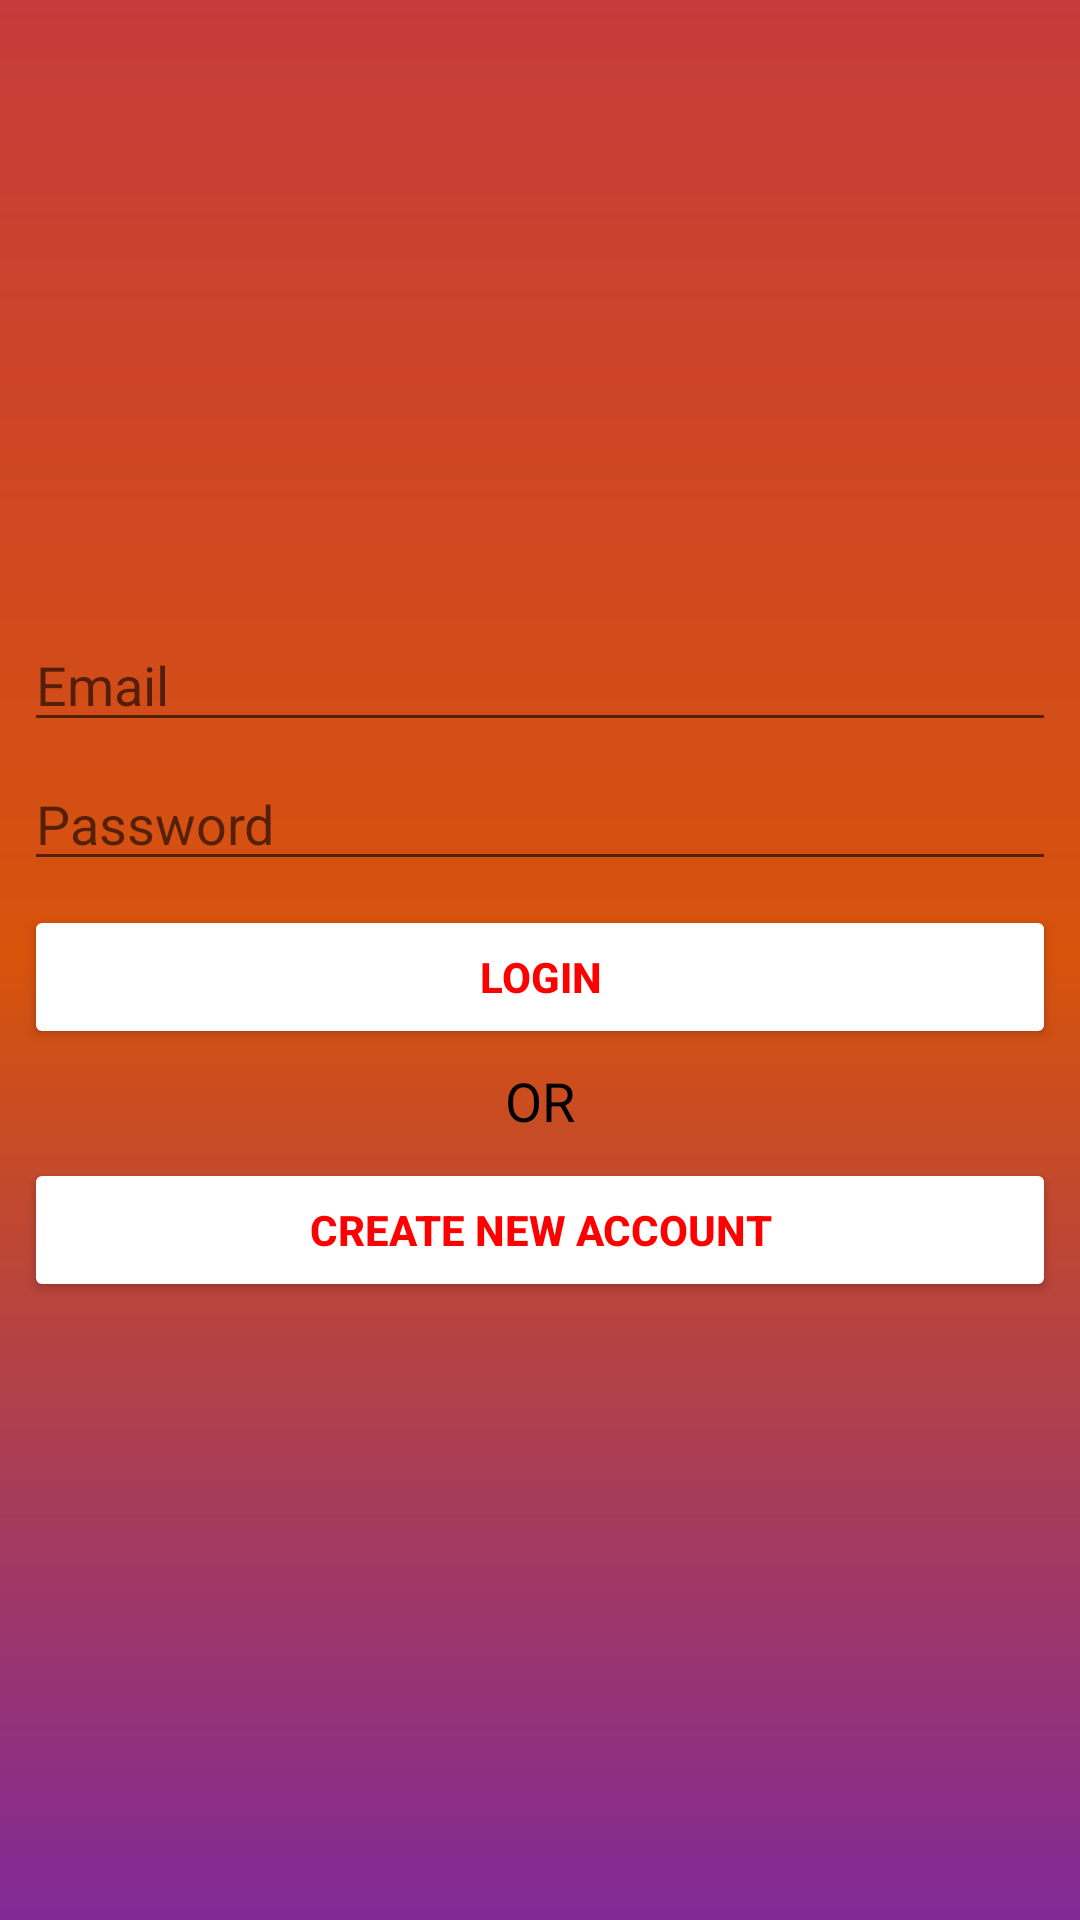

This screen was rendered from an Android layout file. Write that file and the resources it references.
<!-- AndroidManifest.xml: application theme Theme.ThoughtsWriter -->
<!-- res/layout/activity_login.xml -->
<?xml version="1.0" encoding="utf-8"?>
<LinearLayout xmlns:android="http://schemas.android.com/apk/res/android"
    xmlns:app="http://schemas.android.com/apk/res-auto"
    xmlns:tools="http://schemas.android.com/tools"
    android:layout_width="match_parent"
    android:background="@drawable/gradient"
    android:layout_height="match_parent"
    android:orientation="vertical"
    android:gravity="center"
    tools:context=".LoginActivity">

    <ProgressBar
        android:id="@+id/progressBar"
        style="?android:attr/progressBarStyle"
        android:layout_width="wrap_content"
        android:layout_height="wrap_content"
        android:visibility="gone"/>

    <LinearLayout
        android:layout_width="match_parent"
        android:layout_height="wrap_content"
        android:orientation="vertical"
        android:padding="8dp">


        <AutoCompleteTextView
            android:layout_width="match_parent"
            android:id="@+id/Emailedittext"
            android:layout_height="wrap_content"
            android:hint="Email"
            android:inputType="textEmailAddress"
            android:maxLines="1" />

        <EditText
            android:layout_width="match_parent"
            android:layout_height="wrap_content"
            android:id="@+id/passwordedittext"
            android:hint="Password"
            android:inputType="textPassword"
            android:maxLines="1"
            android:layout_marginTop="5dp"/>

        <Button
            android:id="@+id/loginbutton"
            android:layout_width="match_parent"
            android:layout_height="wrap_content"
            android:layout_marginTop="8dp"
            android:backgroundTint="#FFFFFF"
            android:text="Login"
            android:textColor="#FF0000"
            android:textStyle="bold"
            app:cornerRadius="14dp"
            app:iconPadding="14dp" />

        <TextView
            android:layout_width="match_parent"
            android:layout_height="wrap_content"
            android:text="OR"
           android:gravity="center"
            android:textColor="@color/black"
            android:textSize="18sp"
            android:layout_marginTop="5dp"/>

        <Button
            android:id="@+id/CreateAccountbutton"
            android:layout_width="match_parent"
            android:layout_height="wrap_content"
            android:layout_marginTop="7dp"
            android:backgroundTint="#FFFFFF"
            android:text="Create New Account"
            android:textColor="#FF0000"
            android:textColorHint="#FF0000"
            android:textStyle="bold"
            app:cornerRadius="14dp"
            app:iconPadding="14dp" />

    </LinearLayout>
</LinearLayout>
<!-- resources referenced by this layout -->
<resources>
  <color name="black">#FF000000</color>
  <!-- drawable gradient (drawable) -->
  <?xml version="1.0" encoding="utf-8"?>
  <shape xmlns:android="http://schemas.android.com/apk/res/android"
      android:shape="rectangle">
  
      <gradient android:startColor="#C63B3B"
          android:centerColor="#D7530B"
          android:endColor="#812997"
          android:angle="270"/>
  
  
  </shape>
  <style name="Theme.ThoughtsWriter" parent="Theme.MaterialComponents.Light">
          
          <item name="colorPrimary">@color/purple_500</item>
          <item name="colorPrimaryVariant">@color/purple_700</item>
          <item name="colorOnPrimary">@color/white</item>
          
          <item name="colorSecondary">@color/teal_200</item>
          <item name="colorSecondaryVariant">@color/teal_700</item>
          <item name="colorOnSecondary">@color/black</item>
          
          <item name="android:statusBarColor" tools:targetApi="l">?attr/colorPrimaryVariant</item>
          
      </style>
  <color name="purple_500">#C63B3B</color>
  <color name="purple_700">#C63B3B</color>
  <color name="white">#FFFFFFFF</color>
  <color name="teal_200">#FF03DAC5</color>
  <color name="teal_700">#FF018786</color>
</resources>
